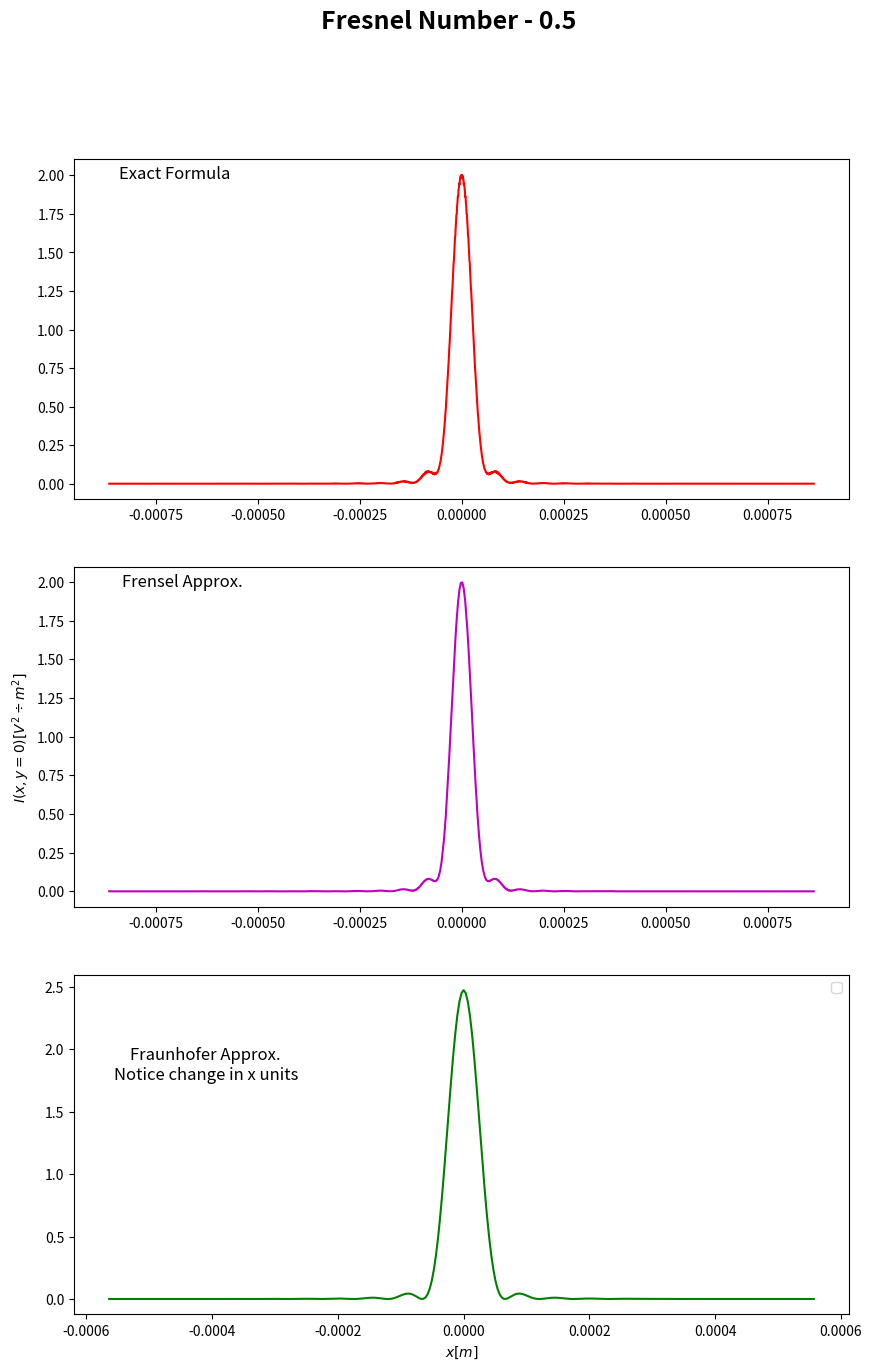

Python code for this plot:
import matplotlib.pyplot as plt
import numpy as np

lamb = 486 * 10 ** -9
N = 2000
a = 54 * 10 ** -6
L = 32 * a
d = 0.012
l = L/N

''''
d = 1.2, L = 250 * a, F = 0.005, N = 3000
d = 0.2, L = 110 * a, F = 0.03, N = 3000
d = 0.02, L = 40 * a, F = 0.3, N = 3000
d = 0.012, L = 32 * a, F = 0.5, N = 2000 VV
d = 0.006, L = 22 * a, F = 1, N = 2000 VV
d = 0.0003, L = 20 * a, F =20, N = 4000

'''

i = complex(0,1)


fig, ax1 = plt.subplots(3,figsize = (10,15))


ifft = np.fft.ifft2
fft = np.fft.fft2
shift = np.fft.fftshift
# define sample range
n = np.arange(-np.floor(N/2), np.floor(N/2))
# the space and frequency samples are derived from n
x = n * l # from -L/2 to L/2
y = n * l # from -L/2 to L/2
nu_x = n/L # from -1/2l to 1/2l
nu_y = n/L # from -1/2l to 1/2l
# meshgrid
X, Y = np.meshgrid(x, y)
NU_X, NU_Y = np.meshgrid(nu_x, nu_y)


E = np.zeros((N,N), dtype="complex128")
E += ((X**2 + Y**2) <= a**2)

E_tilde = L**2 * shift(ifft(shift(E)))


transform_circ = np.zeros((N,N), dtype="complex128")
transform_circ = np.exp(-2*i*np.pi*d*np.power(np.power(lamb,-2) - np.power(NU_X,2) - np.power(NU_Y,2), 0.5))

E_tilde_out = E_tilde * transform_circ

I = np.abs(L**-2 * shift(fft(shift(E_tilde_out))))
ax1[0].plot(x,np.power(I[:, n==0],2), color='r')

transform_fresnel = np.zeros((N,N), dtype="complex128")
transform_fresnel = np.exp(i * np.pi * lamb * d * (np.power(NU_X,2) + np.power(NU_Y,2))) * np.exp(-i*2*np.pi*(1/lamb))

E_tilde_fresnel = E_tilde * transform_fresnel
I_fresnel = np.abs(L**-2 * shift(fft(shift(E_tilde_fresnel))))


ax1[1].plot(x,np.power(I_fresnel[:, n==0],2), color='m')

nu_x_fran = nu_x * lamb * d
ax1[2].plot(nu_x_fran[int(5*N/12):int(7*N/12)] , np.power(np.abs(E_tilde / (lamb * d)),2)[int(5*N/12):int(7*N/12), n==0], color='g')

F = round((a**2 / (lamb*d)),3)
fig.suptitle("Fresnel Number - {}".format(F), fontweight = 'bold', fontsize = 18)
plt.xlabel(r'$x [m]$')
ax1[1].set_ylabel(r'$I(x, y = 0) [V^2 \div m^2]$')

ax1[0].set_title('Exact Formula', x = 0.13, y=1.0, pad = -14, style = 'italic')
ax1[1].set_title('Frensel Approx.', x = 0.14, y=1.0, pad=-14, style = 'italic')
ax1[2].set_title('Fraunhofer Approx.\nNotice change in x units', x = 0.17, y=0.75, pad=-14, style = 'italic')

plt.legend()
plt.savefig("Frensel - {}.png".format(F))
plt.show()


